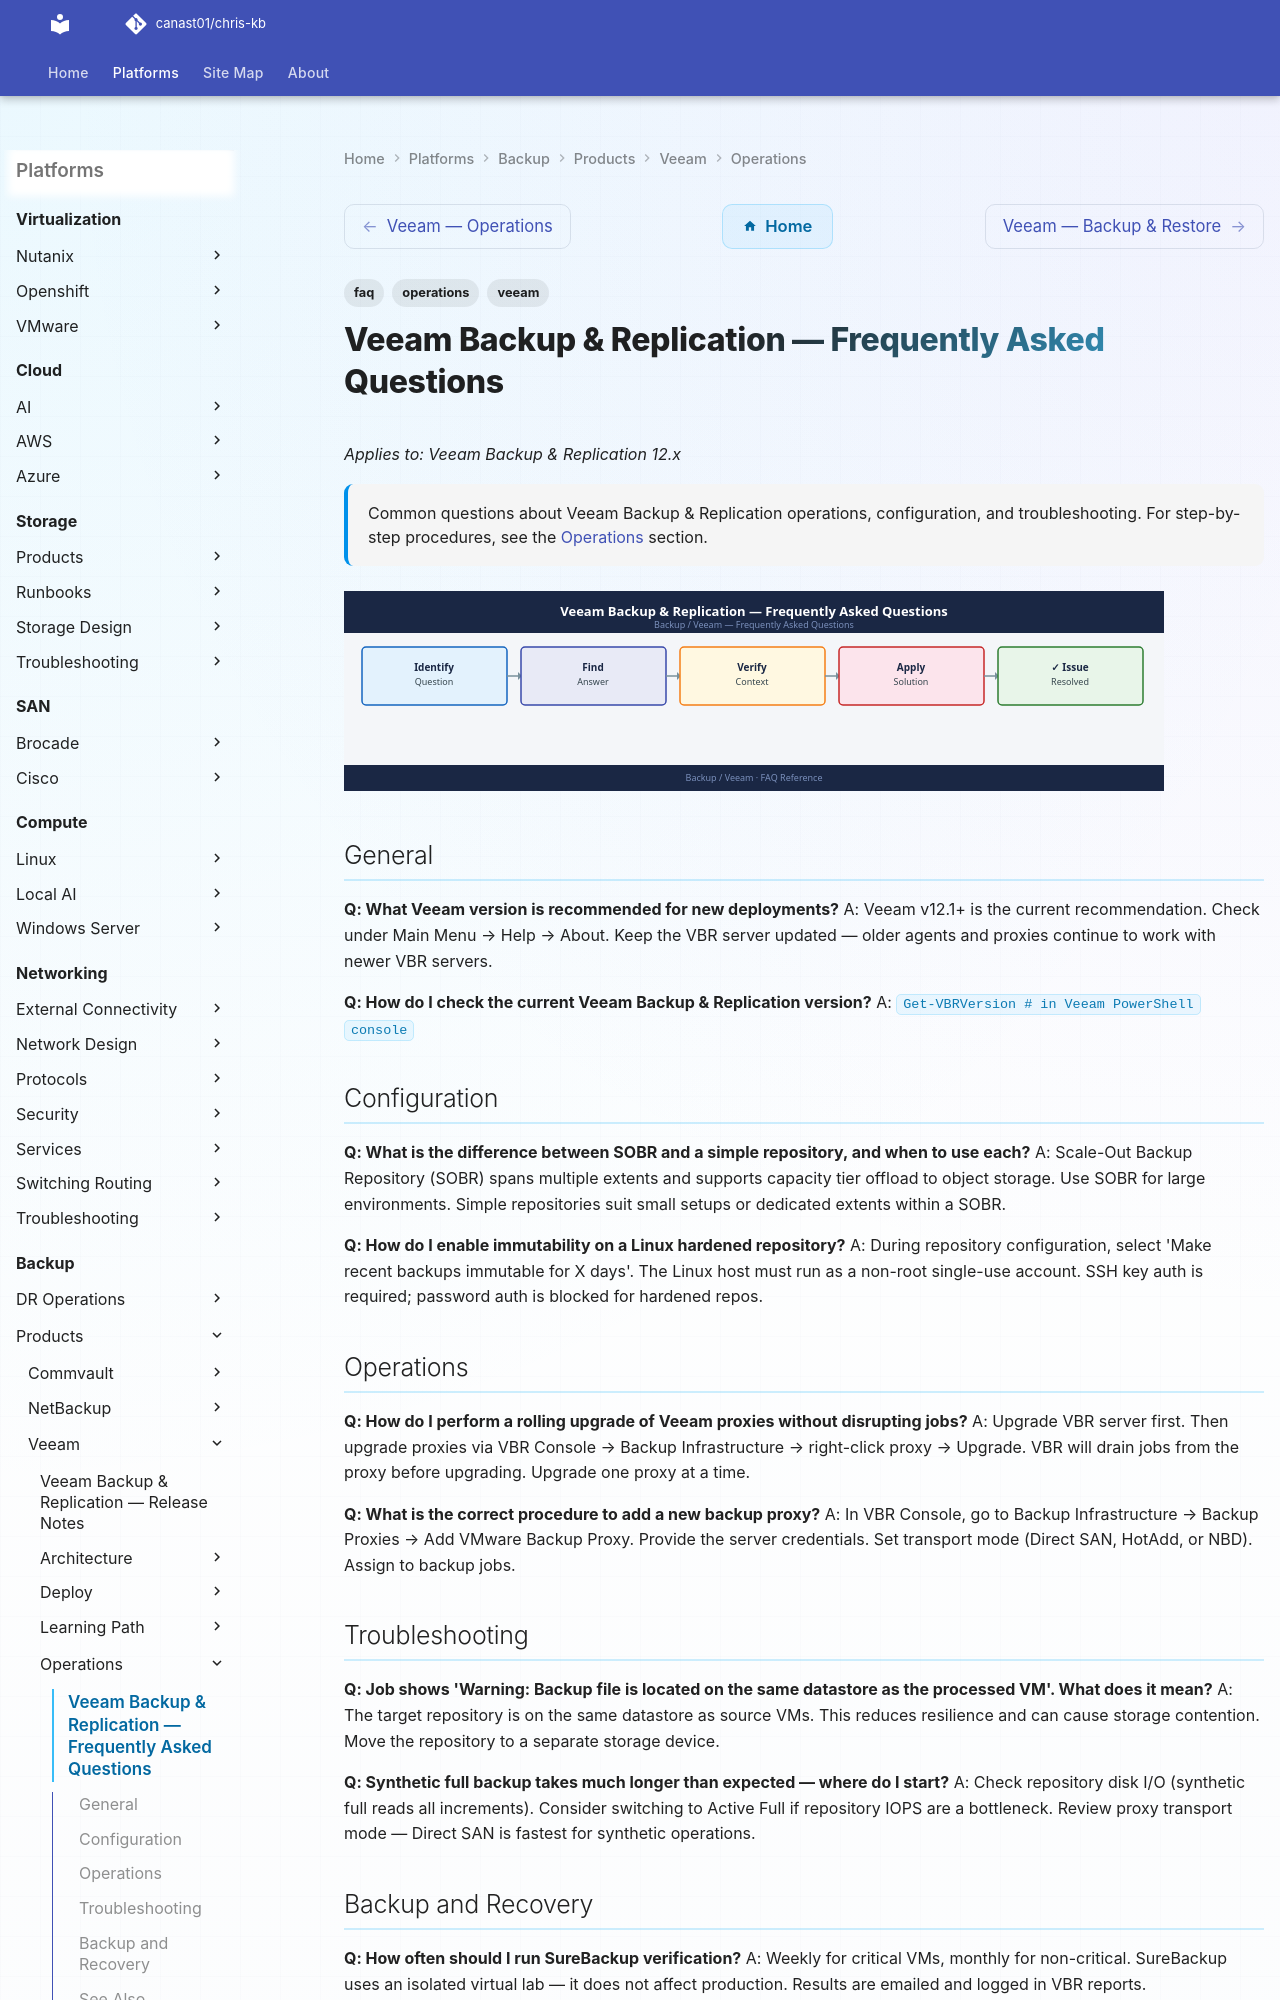

repository: canast01/chris-kb · page: backup/products/veeam/operations/faq/index.html · generator: mkdocs

---
tags:
  - veeam
  - faq
  - operations
description: "Common questions about Veeam Backup & Replication operations, configuration, and troubleshooting. For step-by-step procedures, see the Operations section."
---
# Veeam Backup & Replication — Frequently Asked Questions

*Applies to: Veeam Backup & Replication 12.x*

<div class="kb-summary">
Common questions about Veeam Backup & Replication operations, configuration, and troubleshooting. For step-by-step procedures, see the <a href="../">Operations</a> section.
</div>
![Veeam Backup & Replication — Frequently Asked Questions](../../../../assets/backup-veeam-operations-faq.svg)

## General

**Q: What Veeam version is recommended for new deployments?**
A: Veeam v12.1+ is the current recommendation. Check under Main Menu → Help → About. Keep the VBR server updated — older agents and proxies continue to work with newer VBR servers.

**Q: How do I check the current Veeam Backup & Replication version?**
A: `Get-VBRVersion  # in Veeam PowerShell console`
